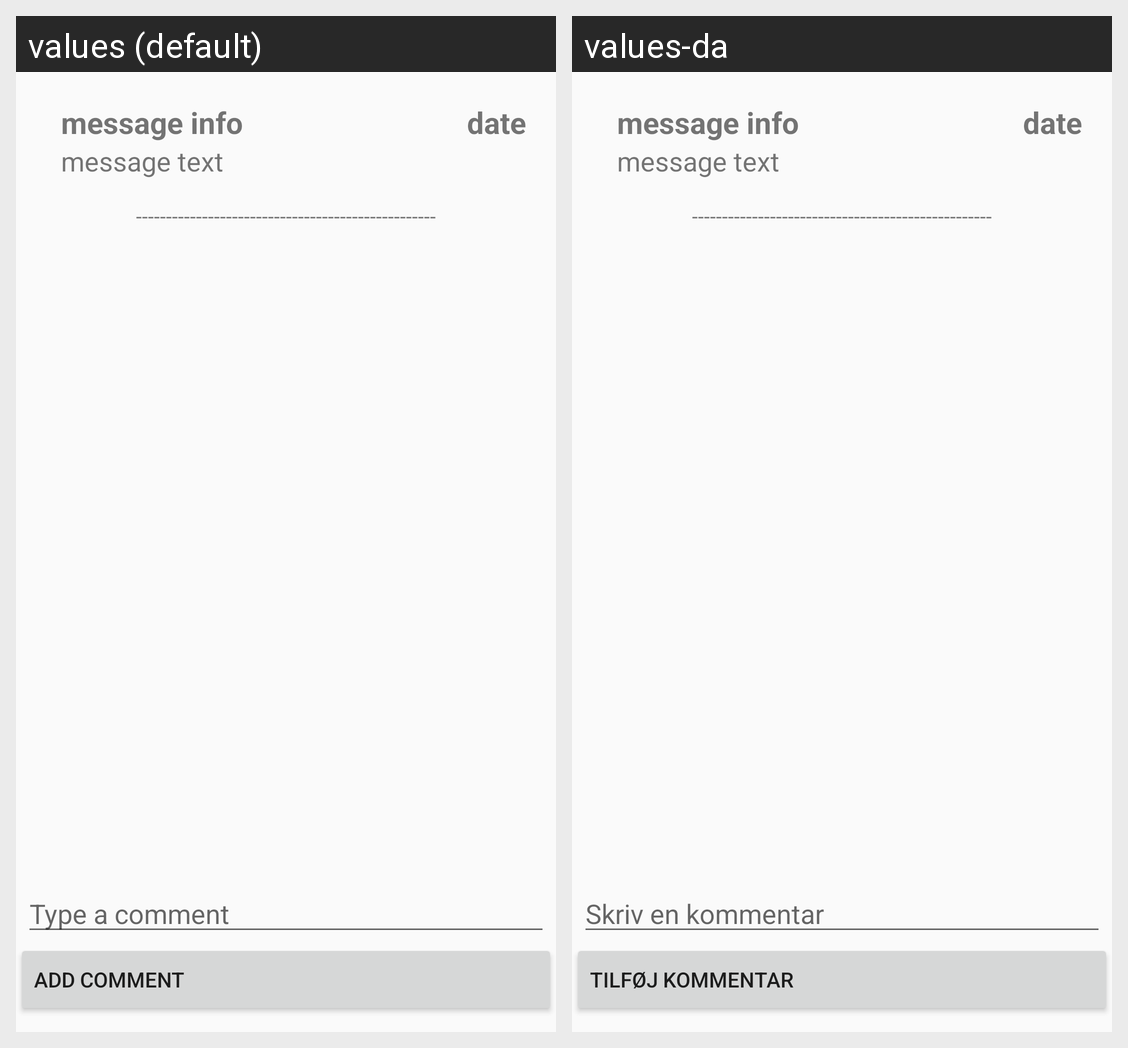

This grid shows one Android layout under two languages. Give, for every string resource on the screen, its name, the default text and each shown locale's text.
Android screen res/layout/activity_comments.xml rendered under 2 locales, left to right: values (default), values-da. Device: Nexus 5 (rendered at 1080×1920; each locale shown at half size, 540×960, under a caption strip naming it); theme MyAppTheme.
Strings drawn on this screen, with the default value and each locale's value (text and hints the layout hard-codes, and strings that could not be matched under every locale, appear in the picture but are not listed):

add_comment
  values: Type a comment
  values-da: Skriv en kommentar

add_new_comment
  values: Add comment
  values-da: Tilføj kommentar
